The GitHub repository eddie772tw/R6Assist contains a labelled image folder "dataset" with 76 categories: Ace, Alibi, Amaru, Aruni, Ash, Azami, Bandit, Blackbeard, Blitz, Brava, Buck, capitão, Castle, Caveira, Clash, Deimos, Denari, Doc, Dokkaebi, Echo, Ela, Fenrir, Finka, Flores, Frost, Fuze, Glaz, Goyo, Gridlock, Grim, Hibana, Iana, Jackal, jäger, Kaid, Kali, Kapkan, Lesion, Lion, Maestro, Maverick, Melusi, Mira, Montagne, Mozzie, Mute, Nomad, Oryx, Osa, Pulse, Ram, Rauora, Recruit attacker, Recruit defender, Rook, Sens, Sentry, skopós, Sledge, Smoke, Solis, Striker, Tachanka, Thatcher, Thermite, Thorn, Thunderbird, Tubarao, Twitch, Valkyrie, Vigil, Wamai, Warden, Ying, Zero, Zofia. Examples follow, each with its label.

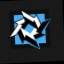
Label: Brava

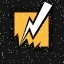
Label: Bandit

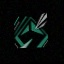
Label: Sens

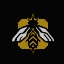
Label: Grim

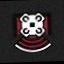
Label: Echo

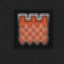
Label: Castle
